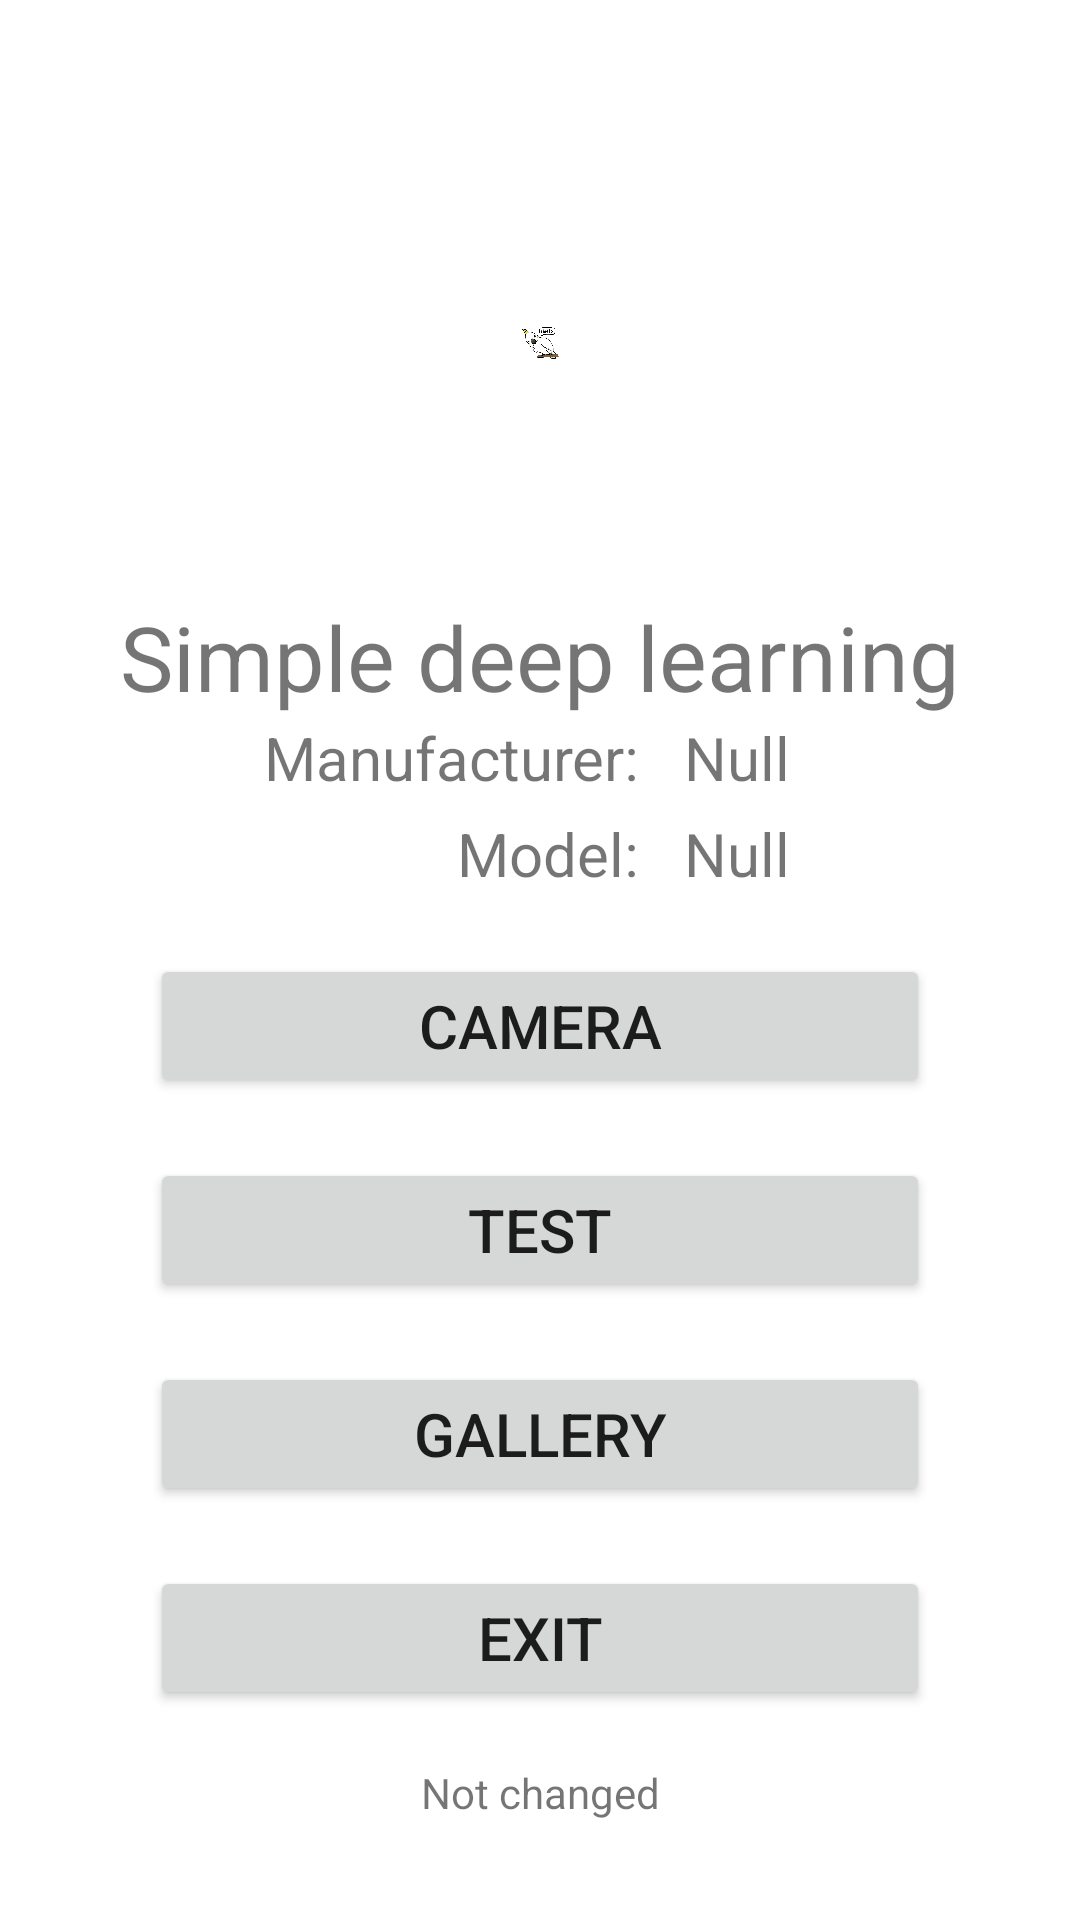

Android layout source for this screen:
<!-- AndroidManifest.xml: application theme Theme.PytorchMobile.Day -->
<!-- res/layout/activity_main.xml -->
<?xml version="1.0" encoding="utf-8"?>
<androidx.constraintlayout.widget.ConstraintLayout xmlns:android="http://schemas.android.com/apk/res/android"
    xmlns:app="http://schemas.android.com/apk/res-auto"
    xmlns:tools="http://schemas.android.com/tools"
    android:layout_width="match_parent"
    android:layout_height="match_parent"
    tools:context=".MainActivity">

    <ImageView
        android:id="@+id/main_logo"
        android:layout_width="0dp"
        android:layout_height="0dp"
        android:layout_marginStart="50dp"
        android:layout_marginTop="50dp"
        android:layout_marginEnd="50dp"
        android:layout_marginBottom="20dp"
        app:layout_constraintBottom_toTopOf="@+id/app_main_text"
        app:layout_constraintEnd_toEndOf="parent"
        app:layout_constraintHorizontal_bias="0.5"
        app:layout_constraintStart_toStartOf="parent"
        app:layout_constraintTop_toTopOf="parent"
        app:srcCompat="@drawable/hello1" />

    <TextView
        android:id="@+id/app_main_text"
        android:layout_width="wrap_content"
        android:layout_height="wrap_content"
        android:layout_marginBottom="20dp"
        android:text="Simple deep learning"
        android:textSize="30dp"
        app:layout_constraintBottom_toTopOf="@+id/btn_camera"
        app:layout_constraintEnd_toEndOf="parent"
        app:layout_constraintStart_toStartOf="parent"
        app:layout_constraintTop_toBottomOf="@+id/main_logo" />

    <Button
        android:id="@+id/btn_camera"
        android:layout_width="0dp"
        android:layout_height="wrap_content"
        android:layout_marginBottom="20dp"
        android:text="Camera"
        android:textSize="20dp"
        app:layout_constraintBottom_toTopOf="@+id/btn_test"
        app:layout_constraintEnd_toEndOf="@+id/main_logo"
        app:layout_constraintStart_toStartOf="@+id/main_logo"
        app:layout_constraintTop_toBottomOf="@+id/textView_model" />

    <Button
        android:id="@+id/btn_test"
        android:layout_width="0dp"
        android:layout_height="wrap_content"
        android:layout_marginBottom="20dp"
        android:text="Test"
        android:textSize="20dp"
        app:layout_constraintBottom_toTopOf="@+id/btn_gallery"
        app:layout_constraintEnd_toEndOf="@+id/main_logo"
        app:layout_constraintStart_toStartOf="@+id/main_logo"
        app:layout_constraintTop_toBottomOf="@+id/btn_camera" />

    <Button
        android:id="@+id/btn_gallery"
        android:layout_width="0dp"
        android:layout_height="wrap_content"
        android:layout_marginBottom="20dp"
        android:text="Gallery"
        android:textSize="20dp"
        app:layout_constraintBottom_toTopOf="@+id/btn_exit"
        app:layout_constraintEnd_toEndOf="@+id/main_logo"
        app:layout_constraintStart_toStartOf="@+id/main_logo"
        app:layout_constraintTop_toBottomOf="@+id/btn_test" />

    <Button
        android:id="@+id/btn_exit"
        android:layout_width="0dp"
        android:layout_height="wrap_content"
        android:layout_marginBottom="70dp"
        android:text="Exit"
        android:textSize="20dp"
        app:layout_constraintBottom_toBottomOf="parent"
        app:layout_constraintEnd_toEndOf="@+id/main_logo"
        app:layout_constraintStart_toStartOf="@+id/main_logo"
        app:layout_constraintTop_toBottomOf="@+id/btn_gallery" />

    <TextView
        android:id="@+id/textView_manufacturer"
        android:layout_width="150sp"
        android:layout_height="wrap_content"
        android:layout_marginBottom="5dp"
        android:text="Manufacturer:"
        android:textAlignment="viewEnd"
        android:textSize="20dp"
        app:layout_constraintBottom_toTopOf="@+id/textView_model"
        app:layout_constraintEnd_toEndOf="parent"
        app:layout_constraintHorizontal_bias="0.3"
        app:layout_constraintStart_toStartOf="parent"
        app:layout_constraintTop_toBottomOf="@+id/app_main_text" />

    <TextView
        android:id="@+id/textView_model"
        android:layout_width="150sp"
        android:layout_height="wrap_content"
        android:layout_marginBottom="20dp"
        android:text="Model:"
        android:textAlignment="viewEnd"
        android:textSize="20dp"
        app:layout_constraintBottom_toTopOf="@+id/btn_camera"
        app:layout_constraintEnd_toEndOf="parent"
        app:layout_constraintHorizontal_bias="0.3"
        app:layout_constraintStart_toStartOf="parent"
        app:layout_constraintTop_toBottomOf="@+id/textView_manufacturer" />

    <TextView
        android:id="@+id/info_manufacturer"
        android:layout_width="wrap_content"
        android:layout_height="wrap_content"
        android:layout_marginStart="15dp"
        android:text="Null"
        android:textSize="20dp"
        app:layout_constraintBottom_toBottomOf="@+id/textView_manufacturer"
        app:layout_constraintEnd_toEndOf="parent"
        app:layout_constraintHorizontal_bias="0.0"
        app:layout_constraintStart_toEndOf="@+id/textView_manufacturer"
        app:layout_constraintTop_toTopOf="@+id/textView_manufacturer" />

    <TextView
        android:id="@+id/info_model"
        android:layout_width="wrap_content"
        android:layout_height="wrap_content"
        android:layout_marginStart="15dp"
        android:text="Null"
        android:textSize="20dp"
        app:layout_constraintBottom_toBottomOf="@+id/textView_model"
        app:layout_constraintEnd_toEndOf="parent"
        app:layout_constraintHorizontal_bias="0.0"
        app:layout_constraintStart_toEndOf="@+id/textView_model"
        app:layout_constraintTop_toTopOf="@+id/textView_model" />

    <TextView
        android:id="@+id/text_cpp"
        android:layout_width="wrap_content"
        android:layout_height="wrap_content"
        android:text="Not changed"
        android:layout_marginBottom="15dp"
        app:layout_constraintStart_toStartOf="parent"
        app:layout_constraintEnd_toEndOf="parent"
        app:layout_constraintTop_toBottomOf="@id/btn_exit"
        app:layout_constraintBottom_toBottomOf="parent" />

</androidx.constraintlayout.widget.ConstraintLayout>
<!-- resources referenced by this layout -->
<resources>
  <!-- drawable hello1: jpg bitmap (drawable, 69106 bytes) -->
  <style name="Theme.PytorchMobile.Day" parent="Theme.MaterialComponents.DayNight.DarkActionBar">
          
          <item name="colorPrimary">@color/purple_500</item>
          <item name="colorPrimaryVariant">@color/purple_700</item>
          <item name="colorOnPrimary">@color/white</item>
          
          <item name="colorSecondary">@color/teal_200</item>
          <item name="colorSecondaryVariant">@color/teal_700</item>
          <item name="colorOnSecondary">@color/black</item>
          
          <item name="android:statusBarColor" tools:targetApi="l">?attr/colorPrimaryVariant</item>
          
      </style>
  <!-- not gathered from this repository: default colours our renderer supplied (Android Studio template values) -->
  <color name="purple_500">#FF6200EE</color>
  <color name="purple_700">#FF3700B3</color>
  <color name="teal_200">#FF03DAC5</color>
  <color name="teal_700">#FF018786</color>
  <color name="black">#FF000000</color>
  <color name="white">#FFFFFFFF</color>
</resources>
